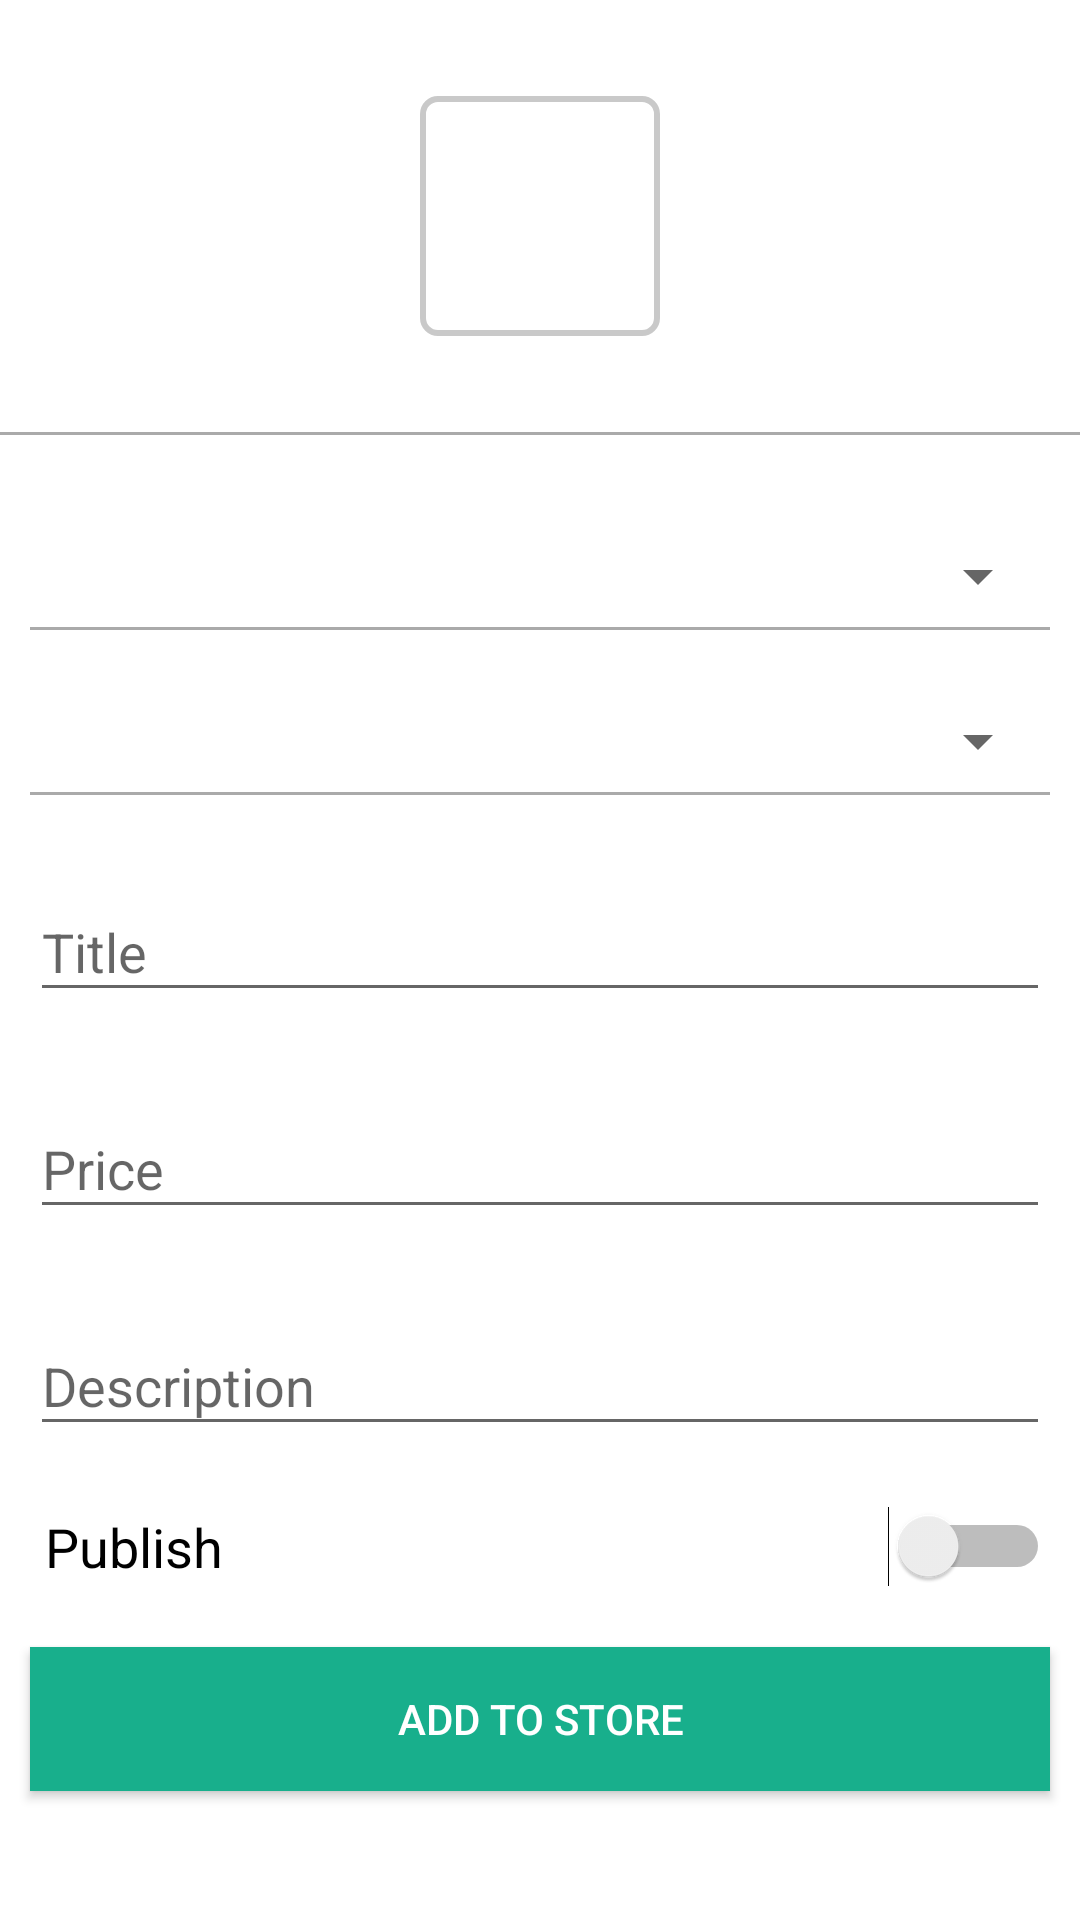

Android layout source for this screen:
<!-- AndroidManifest.xml: application theme AppTheme -->
<!-- res/layout/activity_add_product.xml -->
<?xml version="1.0" encoding="utf-8"?>
<android.support.v4.widget.NestedScrollView xmlns:android="http://schemas.android.com/apk/res/android"
    xmlns:app="http://schemas.android.com/apk/res-auto"
    xmlns:tools="http://schemas.android.com/tools"
    android:layout_width="match_parent"
    android:layout_height="match_parent"
    android:orientation="vertical"
    android:background="@color/whiteColor"
    tools:context="com.pivotalsoft.get5mseller.ProductsActivities.AddProductActivity">

    <LinearLayout
        android:layout_width="match_parent"
        android:layout_height="match_parent"
        android:orientation="vertical">

        <LinearLayout
            android:layout_width="match_parent"
            android:layout_height="wrap_content"
            android:gravity="center_horizontal"
            android:orientation="horizontal"
            android:padding="16dp">

            <ImageView
                android:id="@+id/imageViewCamera"
                android:layout_width="80dp"
                android:layout_height="80dp"
                android:layout_margin="16dp"
                android:background="@drawable/square_background"
                android:padding="5dp"
                android:scaleType="centerCrop"
                app:srcCompat="@drawable/ic_menu_camera" />

           

        </LinearLayout>

        <View
            android:layout_width="match_parent"
            android:layout_height="1dp"
            android:background="@android:color/darker_gray"/>

        <LinearLayout
            android:layout_width="match_parent"
            android:layout_height="match_parent"
            android:orientation="vertical"
            android:layout_marginTop="20dp">

            <LinearLayout
                android:layout_width="match_parent"
                android:layout_height="wrap_content"
                android:orientation="vertical"
                android:gravity="center_vertical"
                android:layout_margin="10dp">


                <Spinner
                    android:id="@+id/spinner_category"
                    android:layout_width="match_parent"
                    android:layout_height="wrap_content"
                    android:layout_marginTop="5dp"
                    />
                <View
                    android:layout_width="match_parent"
                    android:layout_height="1dp"
                    android:background="@android:color/darker_gray"
                    android:layout_marginTop="5dp"/>

            </LinearLayout>





            <LinearLayout
                android:layout_width="match_parent"
                android:layout_height="wrap_content"
                android:orientation="vertical"
                android:gravity="center_vertical"
                android:layout_margin="10dp">



                <Spinner
                    android:id="@+id/spinner_subcategory"
                    android:layout_width="match_parent"
                    android:layout_height="wrap_content"
                    android:layout_marginTop="5dp"
                    />

                <View
                    android:layout_width="match_parent"
                    android:layout_height="1dp"
                    android:background="@android:color/darker_gray"
                    android:layout_marginTop="5dp"
                    />

            </LinearLayout>





            <android.support.design.widget.TextInputLayout
                android:layout_width="match_parent"
                android:layout_height="wrap_content"
                android:layout_margin="10dp">

                <EditText
                android:id="@+id/editText22"
                android:layout_width="match_parent"
                android:layout_height="wrap_content"
                android:ems="10"
                android:inputType="textPersonName"
                android:hint="@string/title"
                android:textSize="18sp"
                 />

            </android.support.design.widget.TextInputLayout>



            <android.support.design.widget.TextInputLayout
                android:layout_width="match_parent"
                android:layout_height="wrap_content"
                android:layout_margin="10dp">


            <EditText
                android:id="@+id/editText23"
                android:layout_width="match_parent"
                android:layout_height="wrap_content"
                android:ems="10"
                android:inputType="numberDecimal"
                android:hint="@string/price"
                android:textSize="18sp"
                />

            </android.support.design.widget.TextInputLayout>


            <android.support.design.widget.TextInputLayout
                android:layout_width="match_parent"
                android:layout_height="wrap_content"
                android:layout_margin="10dp">

                <EditText
                    android:id="@+id/editText24"
                    android:layout_width="match_parent"
                    android:layout_height="wrap_content"
                    android:ems="10"
                    android:inputType="textMultiLine"
                    android:hint="@string/description"
                    android:textSize="18sp"
                    />

                </android.support.design.widget.TextInputLayout>



            <Switch
                android:id="@+id/switch2"
                android:layout_width="match_parent"
                android:layout_height="wrap_content"
                android:layout_margin="10dp"
                android:paddingLeft="5dp"
                android:text="Publish"
                android:textSize="18sp"/>


            <Button
                android:id="@+id/button6"
                android:layout_width="match_parent"
                android:layout_height="wrap_content"
                android:text="Add to Store"
                android:layout_margin="10dp"
                android:textColor="@color/whiteColor"
                android:background="@color/colorPrimaryDark"/>
        </LinearLayout>


    </LinearLayout>
</android.support.v4.widget.NestedScrollView>
<!-- resources referenced by this layout -->
<resources>
  <color name="colorPrimaryDark">#18af8c</color>
  <color name="whiteColor">#ffffff</color>
  <!-- drawable square_background (drawable) -->
  <?xml version="1.0" encoding="utf-8"?>
  <shape xmlns:android="http://schemas.android.com/apk/res/android"
      android:shape="rectangle" android:padding="10dp">
      <solid android:color="#00ffffff"/>
      <corners
          android:bottomRightRadius="5dp"
          android:bottomLeftRadius="5dp"
          android:topLeftRadius="5dp"
          android:topRightRadius="5dp"/>
  
      <stroke
          android:width="2dp"
          android:color="#c9c9c9" >
      </stroke>
  </shape>
  <string name="description">Description</string>
  <string name="price">Price</string>
  <string name="title">Title</string>
  <style name="AppTheme" parent="Theme.AppCompat.Light.DarkActionBar">
          
          <item name="colorPrimary">@color/colorPrimary</item>
          <item name="colorPrimaryDark">@color/colorPrimaryDark</item>
          <item name="colorAccent">@color/colorAccent</item>
      </style>
  <color name="colorPrimary">#1cb692</color>
  <color name="colorAccent">#e11873</color>
</resources>
